Dataset: cls_healthy_panama_sigatoka (GitHub, Dewey-byte/AgriVision). Classes: black sigatoka, healthy, panama disease.

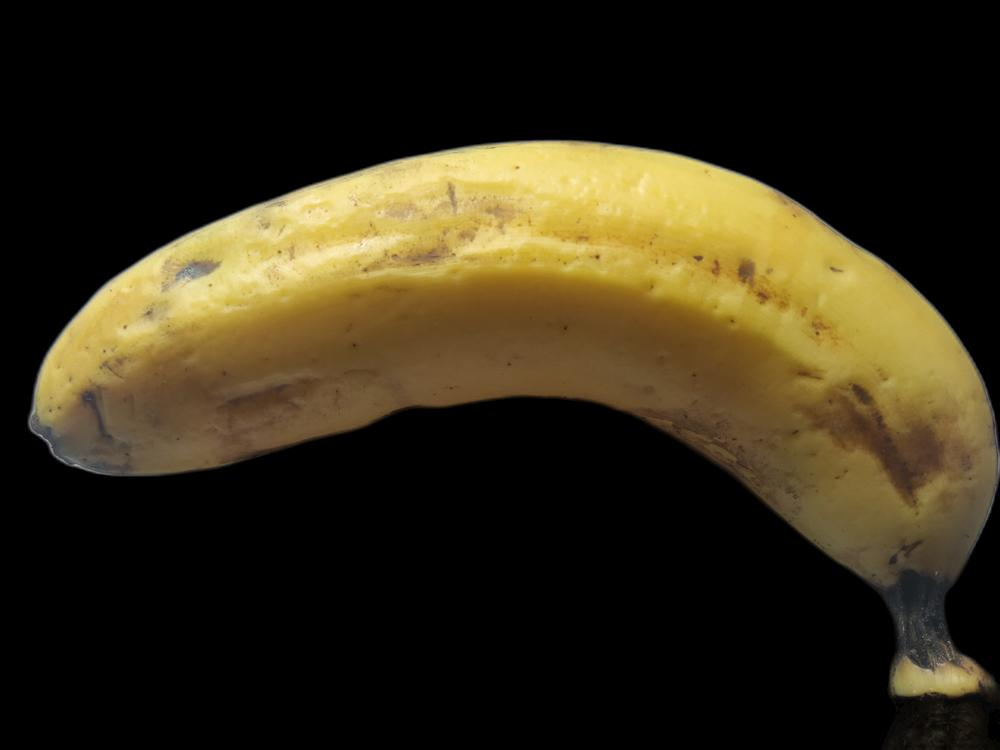
Label: healthy

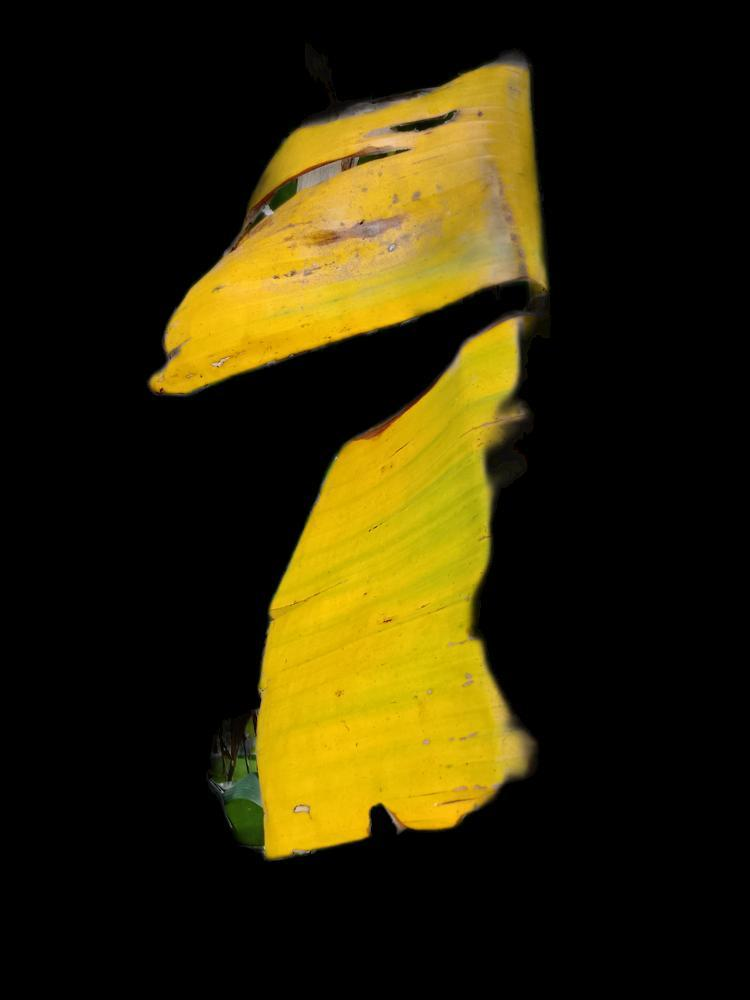
Label: panama disease

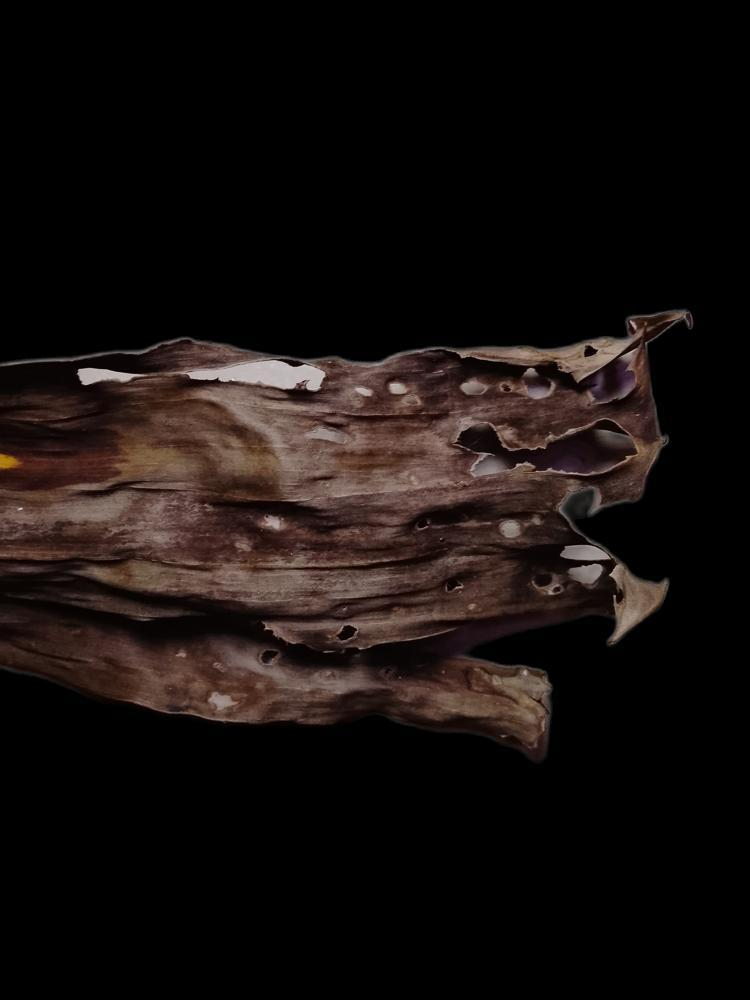
Label: black sigatoka

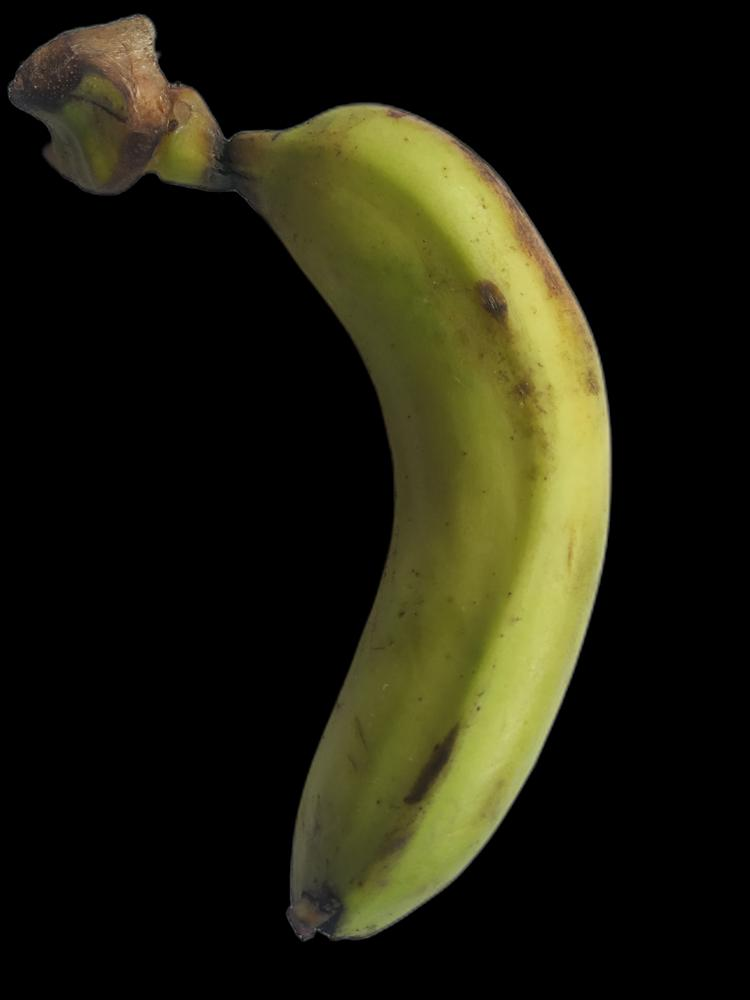
Label: healthy

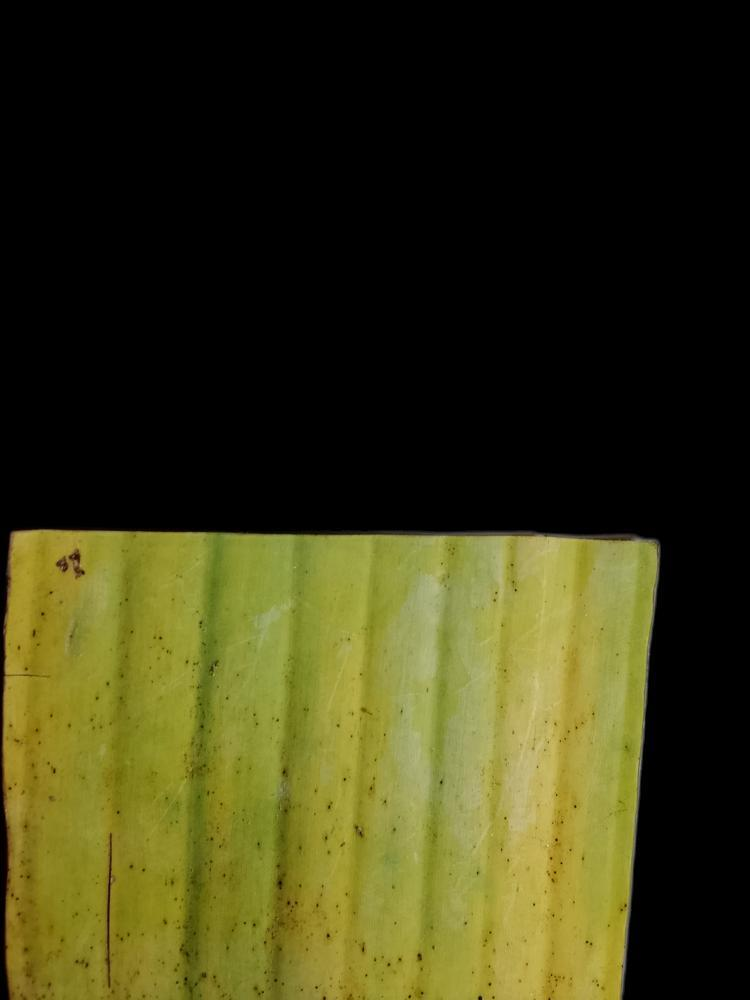
Label: panama disease

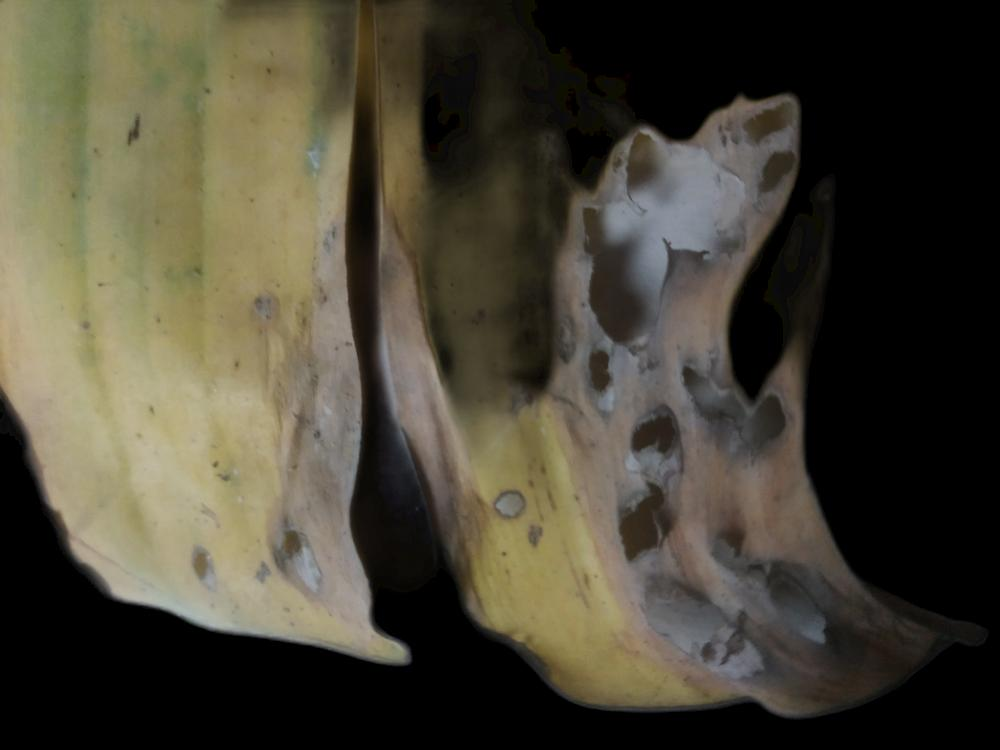
Label: black sigatoka
